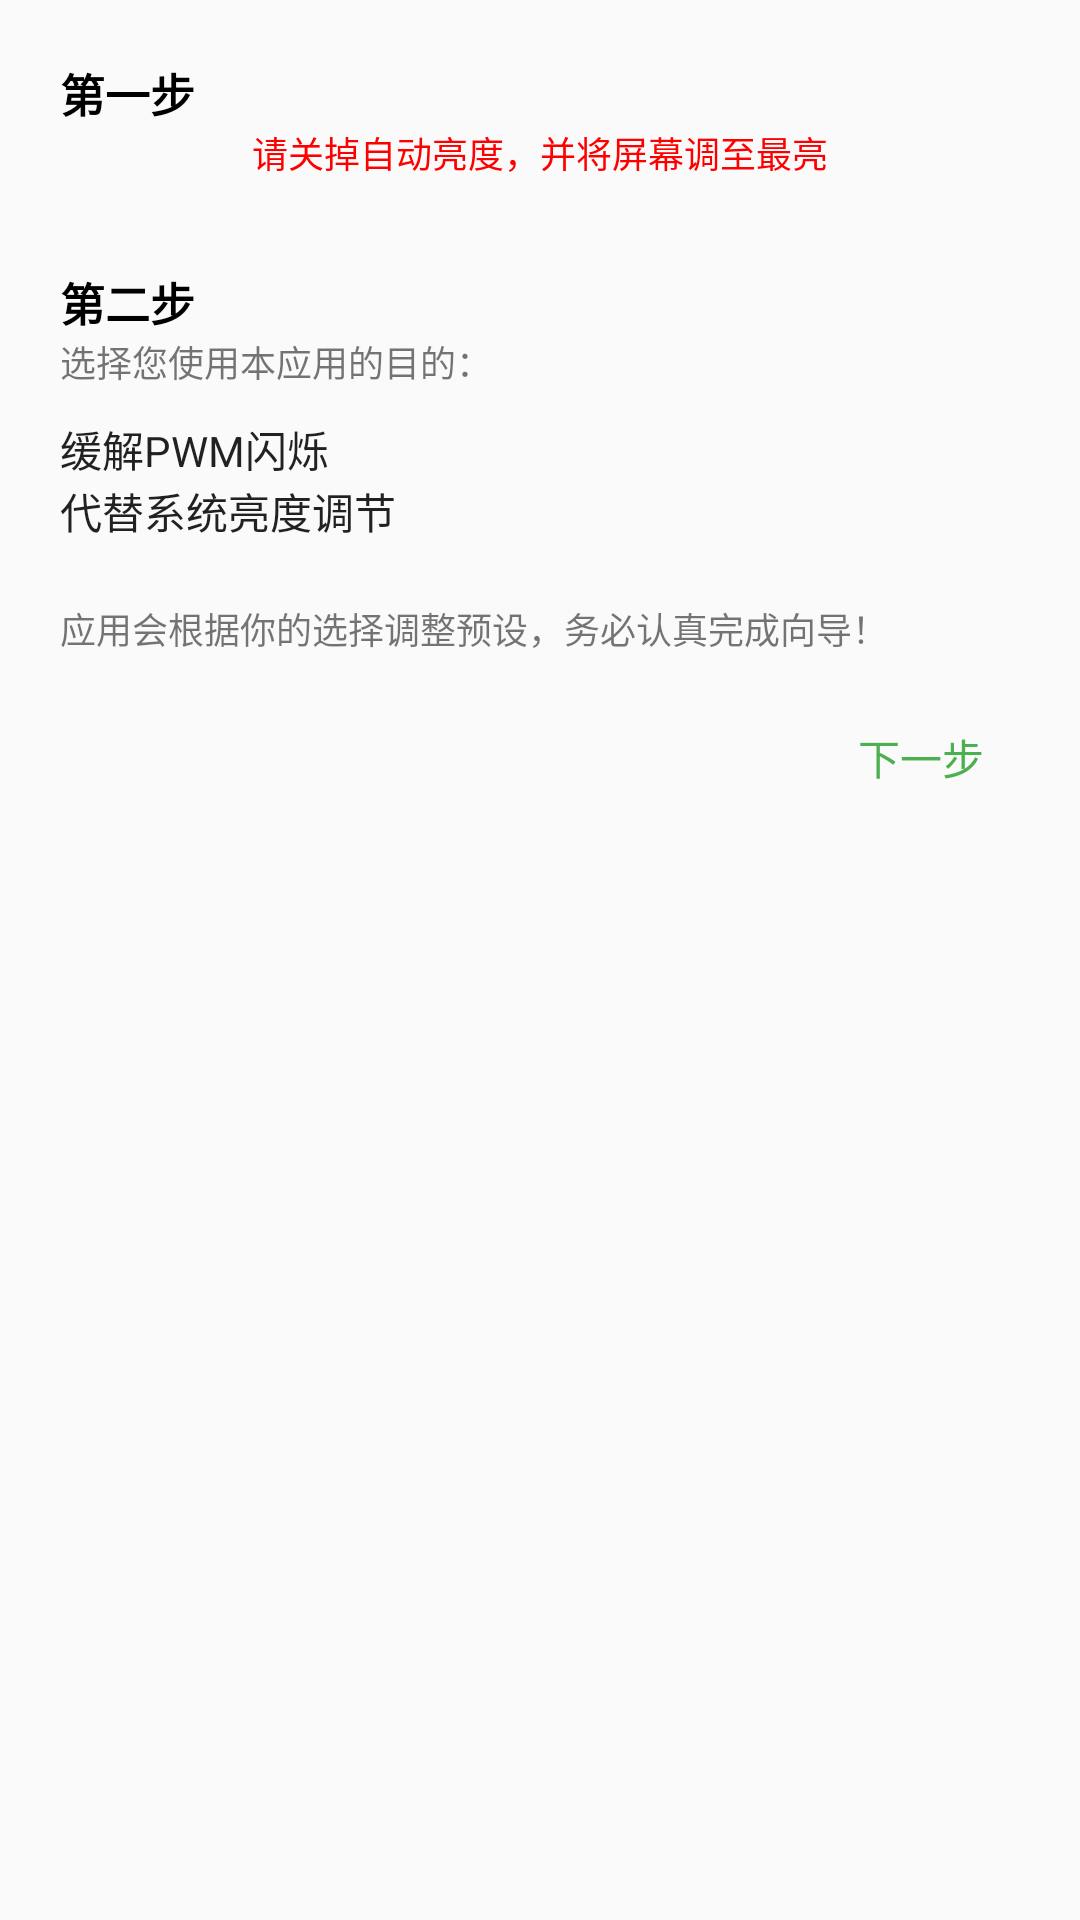

This screen was rendered from an Android layout file. Write that file and the resources it references.
<!-- AndroidManifest.xml: application theme AppTheme -->
<!-- res/layout/dialog_guide.xml -->
<?xml version="1.0" encoding="utf-8"?>
<LinearLayout xmlns:android="http://schemas.android.com/apk/res/android"
    android:layout_width="match_parent"
    android:layout_height="match_parent"
    android:orientation="vertical"
    android:paddingLeft="20dp" android:paddingRight="20dp">

    <TextView
        android:layout_marginTop="20dp"
        android:textColor="@android:color/black"
        android:textSize="15sp"
        android:textStyle="bold"
        android:layout_width="match_parent"
        android:layout_height="wrap_content"
        android:text="@string/step1" />
    <TextView
        android:textColor="#ff0000"
        android:textAlignment="center"
        android:textSize="12sp"
        android:layout_width="match_parent"
        android:layout_height="wrap_content"
        android:text="@string/step1_desc" />

    <TextView
        android:layout_marginTop="30dp"
        android:textColor="@android:color/black"
        android:textSize="15sp"
        android:textStyle="bold"
        android:layout_width="match_parent"
        android:layout_height="wrap_content"
        android:text="@string/step2" />
    <TextView
        android:layout_marginBottom="10dp"
        android:textSize="12sp"
        android:text="@string/use_device"
        android:layout_width="match_parent"
        android:layout_height="wrap_content" />

    <RadioGroup
        android:orientation="vertical"
        android:layout_width="match_parent"
        android:layout_height="wrap_content">
        <RadioButton
            android:id="@+id/guide_amoled"
            android:textStyle="normal"
            android:text="@string/use_amoled"
            android:layout_width="match_parent"
            android:layout_height="wrap_content" />
        <RadioButton
            android:id="@+id/guide_lcd"
            android:textStyle="normal"
            android:text="@string/use_lcd"
            android:layout_width="match_parent"
            android:layout_height="wrap_content" />
    </RadioGroup>

    <TextView
        android:layout_marginTop="20dp"
        android:textSize="12sp"
        android:text="@string/guide_desc"
        android:layout_width="match_parent"
        android:layout_height="wrap_content" />

    <Button
        android:id="@+id/guide_next"
        android:layout_marginTop="10dp"
        android:text="@string/step_next"
        android:layout_gravity="end"
        android:textColor="@color/colorAccent"
        style="@style/Widget.AppCompat.ActionButton"
        android:layout_width="wrap_content"
        android:layout_height="wrap_content" />
</LinearLayout>
<!-- resources referenced by this layout -->
<resources>
  <color name="colorAccent">#4CAF50</color>
  <string name="guide_desc">应用会根据你的选择调整预设，务必认真完成向导！</string>
  <string name="step1">第一步</string>
  <string name="step1_desc">请关掉自动亮度，并将屏幕调至最亮</string>
  <string name="step2">第二步</string>
  <string name="step_next">下一步</string>
  <string name="use_amoled">缓解PWM闪烁</string>
  <string name="use_device">选择您使用本应用的目的：</string>
  <string name="use_lcd">代替系统亮度调节</string>
  <style name="AppTheme" parent="Theme.AppCompat.Light.DarkActionBar">
          
          <item name="colorPrimary">@color/colorPrimary</item>
          <item name="colorPrimaryDark">@color/colorPrimaryDark</item>
          <item name="colorAccent">@color/colorAccent</item>
          <item name="android:switchStyle">@style/SceneSwitch</item>
          <item name="android:seekBarStyle">@style/SceneSeekBar</item>
          <item name="android:checkboxStyle">@style/SceneCheckBox</item>
          <item name="android:radioButtonStyle">@style/SceneRadioBox</item>
          <item name="seekBarStyle">@style/SceneSeekBar</item>
      </style>
  <color name="colorPrimary">#8BC34A</color>
  <color name="colorPrimaryDark">#8BC34A</color>
</resources>
